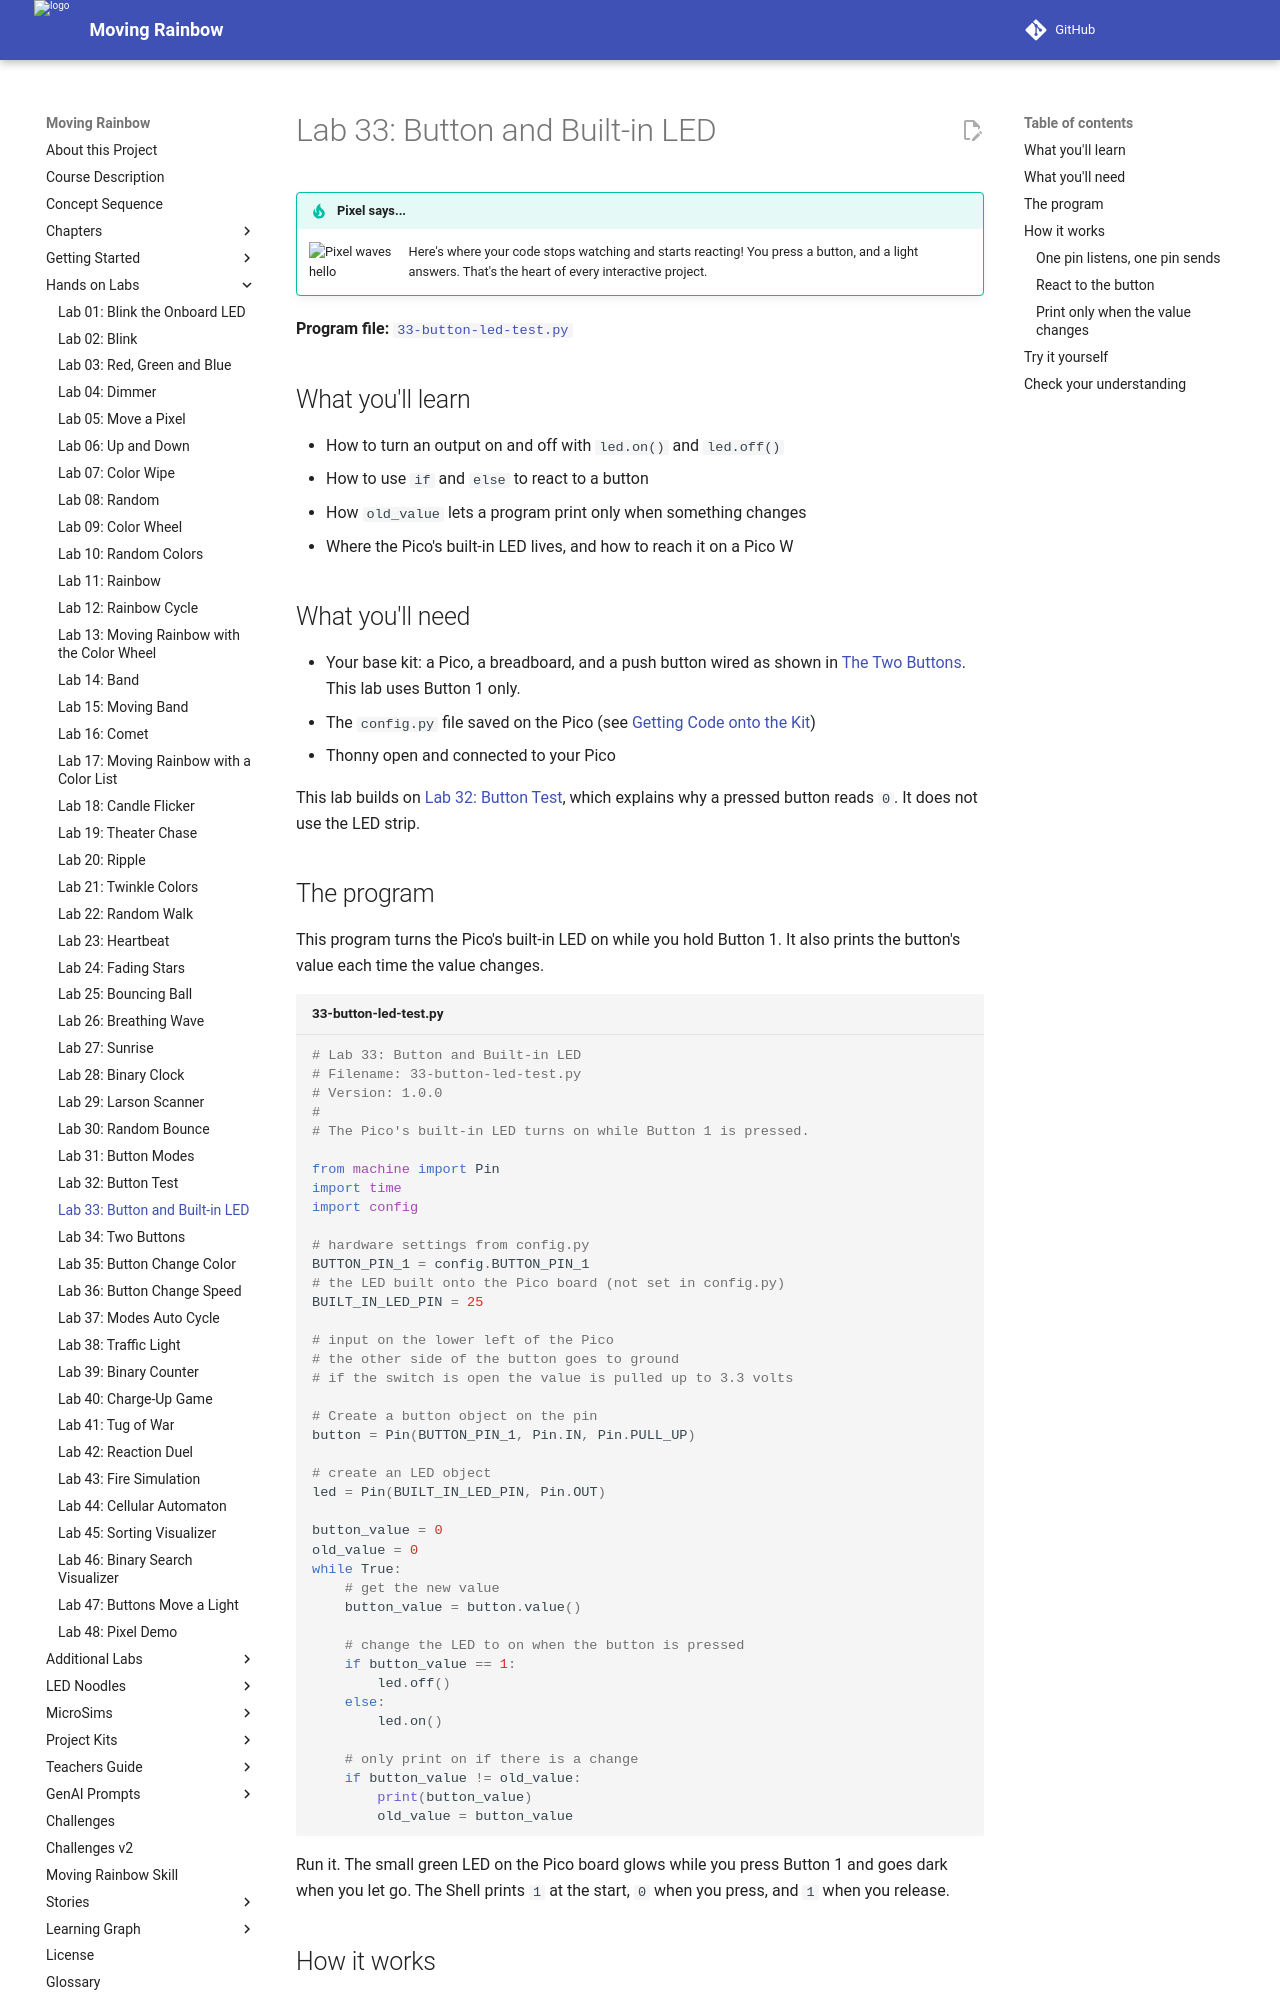

repository: dmccreary/moving-rainbow · page: labs/33-button-led-test/index.html · generator: mkdocs

# Lab 33: Button and Built-in LED

!!! tip "Pixel says..."
    <img src="../../img/mascot/welcome.png" class="mascot-admonition-img" alt="Pixel waves hello">
    Here's where your code stops watching and starts reacting! You press a button, and a light answers. That's the heart of every interactive project.

**Program file:** [`33-button-led-test.py`](https://github.com/dmccreary/moving-rainbow/blob/master/src/kits/moving-rainbow-base/33-button-led-test.py)

## What you'll learn

- How to turn an output on and off with `led.on()` and `led.off()`
- How to use `if` and `else` to react to a button
- How `old_value` lets a program print only when something changes
- Where the Pico's built-in LED lives, and how to reach it on a Pico W

## What you'll need

- Your base kit: a Pico, a breadboard, and a push button wired as shown in [The Two Buttons](../kits/moving-rainbow-base/index.md#the-two-buttons). This lab uses Button 1 only.
- The `config.py` file saved on the Pico (see [Getting Code onto the Kit](../kits/moving-rainbow-base/index.md#getting-code-onto-the-kit))
- Thonny open and connected to your Pico

This lab builds on [Lab 32: Button Test](32-button-test.md), which explains why a pressed button reads `0`. It does not use the LED strip.

## The program

This program turns the Pico's built-in LED on while you hold Button 1. It also prints the button's value each time the value changes.

```python title="33-button-led-test.py"
--8<-- "src/kits/moving-rainbow-base/33-button-led-test.py"
```

Run it. The small green LED on the Pico board glows while you press Button 1 and goes dark when you let go. The Shell prints `1` at the start, `0` when you press, and `1` when you release.

## How it works

### One pin listens, one pin sends

```python
button = Pin(BUTTON_PIN_1, Pin.IN, Pin.PULL_UP)
...
led = Pin(BUILT_IN_LED_PIN, Pin.OUT)
```

The `button` is an input, as in Lab 32. The `led` is an **output**: a pin the Pico controls, so it can turn something on. `BUILT_IN_LED_PIN` is 25, the pin that connects to the LED on the board. Every standard Pico uses the same pin, so it lives in the program and not in `config.py`.

!!! warning "Heads up"
    A Pico W is different. Its built-in LED is not on pin 25. On a Pico W, replace the `led = ...` line with the version below.

```python title="Your change"
led = Pin("LED", Pin.OUT)
```
